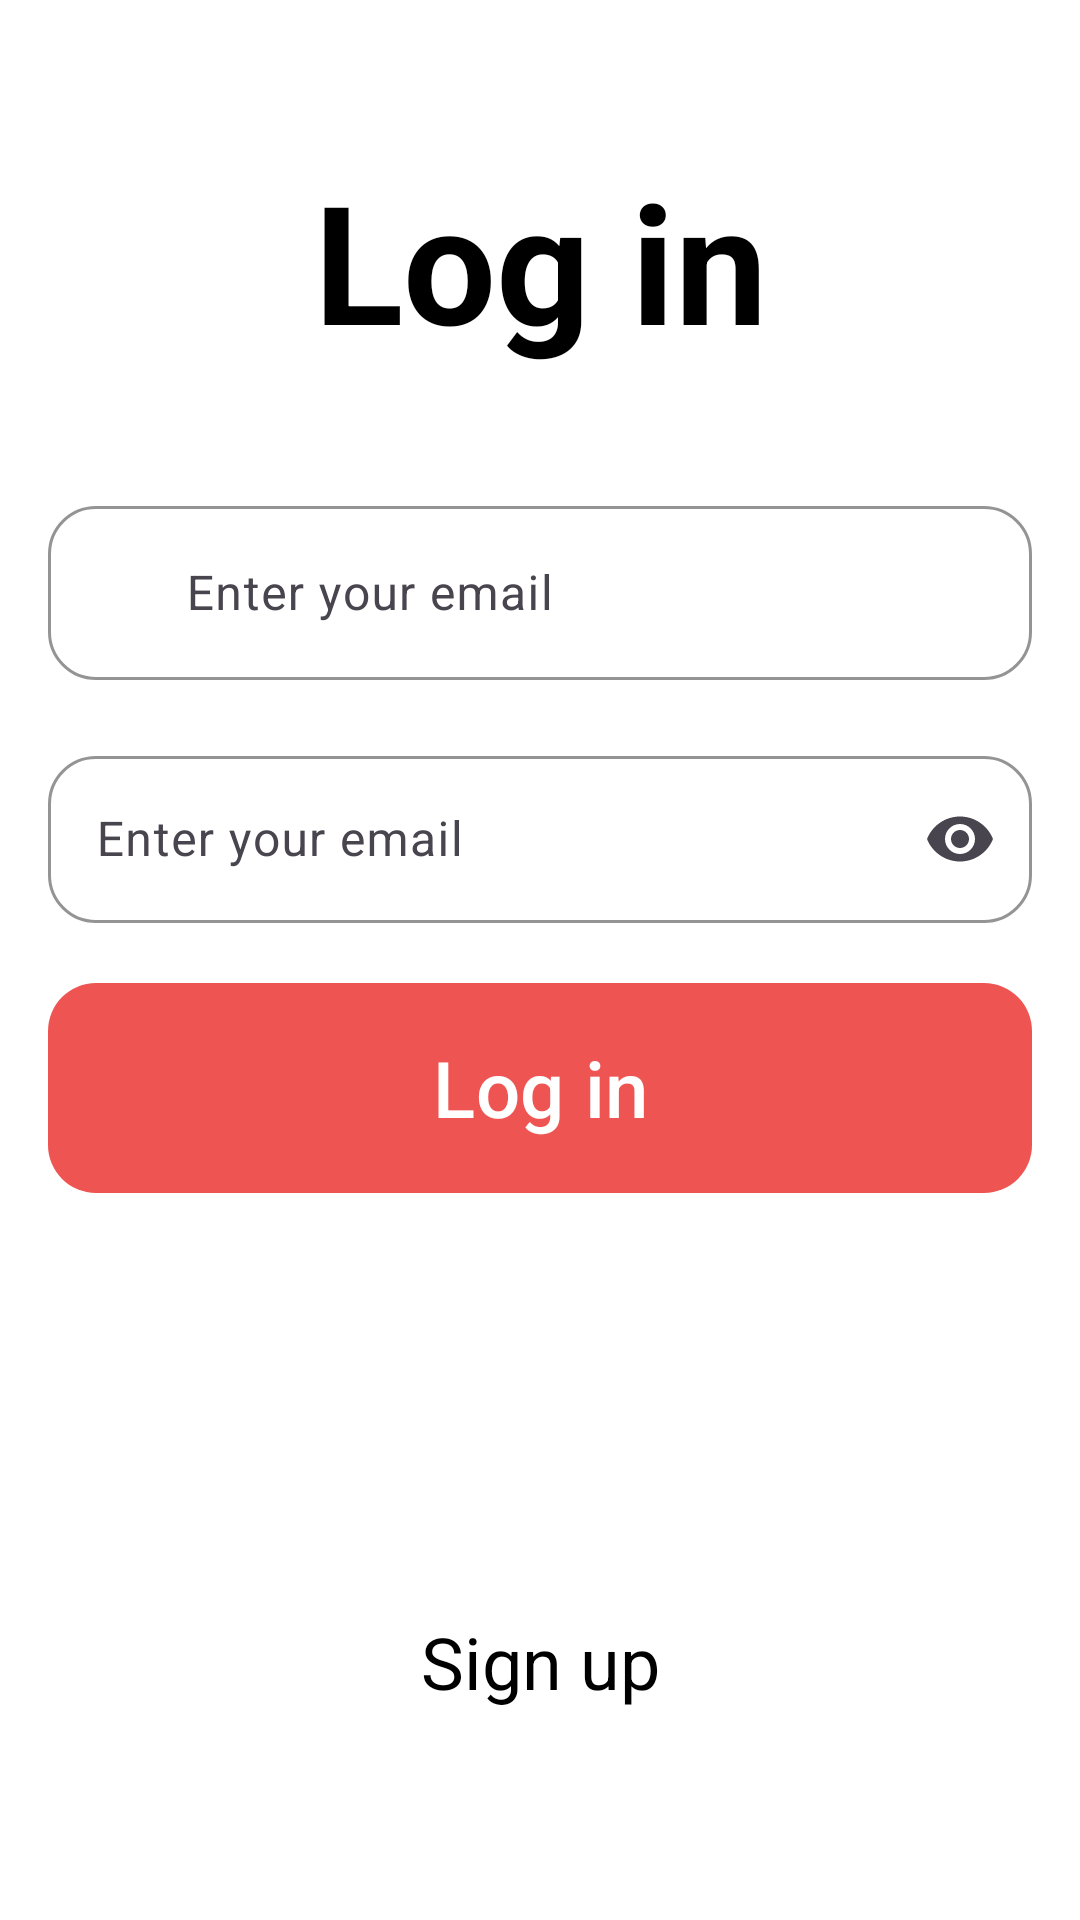

Android layout source for this screen:
<!-- AndroidManifest.xml: application theme Theme.News -->
<!-- res/layout/fragment_sign_in.xml -->
<?xml version="1.0" encoding="utf-8"?>
<androidx.constraintlayout.widget.ConstraintLayout
    xmlns:android="http://schemas.android.com/apk/res/android"
    xmlns:app="http://schemas.android.com/apk/res-auto"
    android:layout_width="match_parent"
    style="@style/ScreenBackgroundColor"
    android:layout_height="match_parent">

    <TextView
        style="@style/TextColor"
        android:layout_width="wrap_content"
        app:layout_constraintTop_toTopOf="parent"
        app:layout_constraintStart_toStartOf="parent"
        app:layout_constraintEnd_toEndOf="parent"
        android:layout_marginTop="50dp"
        android:text="@string/fragment_sign_in_log_in"
        android:gravity="center"
        android:textStyle="bold"
        android:id="@+id/logInTxt"
        android:textSize="55sp"
        android:layout_height="wrap_content"/>

 <com.google.android.material.textfield.TextInputLayout
     android:layout_width="match_parent"
     app:layout_constraintTop_toBottomOf="@id/logInTxt"
     android:layout_marginTop="40dp"
     app:boxCornerRadiusBottomEnd="16dp"
     app:boxCornerRadiusBottomStart="16dp"
     style="@style/BoxStrokeColor"
     app:boxCornerRadiusTopEnd="16dp"
     app:boxCornerRadiusTopStart="16dp"
     android:id="@+id/emailLayout"
     android:layout_marginHorizontal="16dp"
     android:layout_height="wrap_content">

     <EditText
         android:layout_width="match_parent"
         android:id="@+id/emailEt"
         android:inputType="textEmailAddress"
         android:drawablePadding="6dp"
         style="@style/TextColor"
         android:hint="@string/fragment_sign_in_enter_your_email"
         android:drawableStart="@drawable/email"
         android:layout_height="match_parent"/>

 </com.google.android.material.textfield.TextInputLayout>

    <com.google.android.material.textfield.TextInputLayout
        android:layout_width="match_parent"
        app:layout_constraintTop_toBottomOf="@id/emailLayout"
        android:layout_marginTop="20dp"
        android:id="@+id/passwordLayout"
        app:boxCornerRadiusBottomEnd="16dp"
        app:boxCornerRadiusBottomStart="16dp"
        app:boxCornerRadiusTopEnd="16dp"
        app:boxCornerRadiusTopStart="16dp"
       style="@style/BoxStrokeColor"
        android:layout_marginHorizontal="16dp"
        app:endIconMode="password_toggle"
        app:layout_constraintStart_toStartOf="parent"
        app:layout_constraintEnd_toEndOf="parent"
        android:layout_height="wrap_content">

        <EditText
            android:layout_width="match_parent"
            android:id="@+id/passwordEt"
            android:drawablePadding="6dp"
            android:hint="@string/fragment_sign_in_enter_your_email"
            style="@style/TextColor"
            android:inputType="textPassword"
            android:drawableStart="@drawable/lock"
            android:layout_height="match_parent"/>

    </com.google.android.material.textfield.TextInputLayout>

    <com.google.android.material.button.MaterialButton
        android:layout_width="match_parent"
        app:layout_constraintTop_toBottomOf="@id/passwordLayout"
        android:layout_marginHorizontal="16dp"
        android:background="@drawable/button_backround"
        app:backgroundTint="@null"
        android:layout_marginTop="20dp"
        android:text="@string/fragment_sign_in_log_in"
        android:textColor="@color/white"
        android:textSize="26sp"
        android:id="@+id/loginBtn"
        android:layout_height="70dp"/>

    <ProgressBar
        android:id="@+id/progressBar"
        android:layout_width="40dp"
        android:visibility="gone"
        app:layout_constraintTop_toTopOf="@id/loginBtn"
        app:layout_constraintBottom_toBottomOf="@id/loginBtn"
        app:layout_constraintStart_toStartOf="@id/loginBtn"
        app:layout_constraintEnd_toEndOf="@id/loginBtn"
        android:indeterminateTint="@color/white"
        android:layout_height="40dp"/>

    <TextView
        android:layout_width="wrap_content"
        style="@style/TextColor"
        app:layout_constraintBottom_toBottomOf="parent"
        app:layout_constraintStart_toStartOf="parent"
        app:layout_constraintEnd_toEndOf="parent"
        android:layout_marginBottom="70dp"
        android:textSize="24sp"
        android:id="@+id/signUp"
        android:text="@string/fragment_sign_in_sign_up"
        android:layout_height="wrap_content"/>


</androidx.constraintlayout.widget.ConstraintLayout>
<!-- resources referenced by this layout -->
<resources>
  <color name="white">#FFFFFFFF</color>
  <!-- drawable button_backround (drawable) -->
  <?xml version="1.0" encoding="utf-8"?>
  <shape xmlns:android="http://schemas.android.com/apk/res/android"
      android:shape="rectangle">
  
      <corners android:radius="16dp"/>
      <solid android:color="#EE5452"/>
  
  
  
  </shape>
  <!-- drawable email (drawable) -->
  <vector xmlns:android="http://schemas.android.com/apk/res/android"
      android:width="24dp"
      android:height="24dp"
      android:viewportWidth="24"
      android:viewportHeight="24">
    <group>
      <clip-path
          android:pathData="M0,0h24v24h-24z"/>
      <path
          android:pathData="M20,4H4C2.9,4 2.01,4.9 2.01,6L2,18C2,19.1 2.9,20 4,20H20C21.1,20 22,19.1 22,18V6C22,4.9 21.1,4 20,4ZM19.6,8.25L12.53,12.67C12.21,12.87 11.79,12.87 11.47,12.67L4.4,8.25C4.15,8.09 4,7.82 4,7.53C4,6.86 4.73,6.46 5.3,6.81L12,11L18.7,6.81C19.27,6.46 20,6.86 20,7.53C20,7.82 19.85,8.09 19.6,8.25Z"
          android:fillColor="@color/cardview_dark_background"/>
    </group>
  </vector>
  <!-- drawable lock (drawable-night) -->
  <vector xmlns:android="http://schemas.android.com/apk/res/android"
      android:width="24dp"
      android:height="24dp"
      android:viewportWidth="24"
      android:viewportHeight="24">
    <group>
      <clip-path
          android:pathData="M0,0h24v24h-24z"/>
      <path
          android:pathData="M18,8H17V6C17,3.24 14.76,1 12,1C9.24,1 7,3.24 7,6V8H6C4.9,8 4,8.9 4,10V20C4,21.1 4.9,22 6,22H18C19.1,22 20,21.1 20,20V10C20,8.9 19.1,8 18,8ZM12,17C10.9,17 10,16.1 10,15C10,13.9 10.9,13 12,13C13.1,13 14,13.9 14,15C14,16.1 13.1,17 12,17ZM9,8V6C9,4.34 10.34,3 12,3C13.66,3 15,4.34 15,6V8H9Z"
          android:fillColor="@color/cardview_dark_background"/>
    </group>
  </vector>
  <string name="fragment_sign_in_enter_your_email">Enter your email</string>
  <string name="fragment_sign_in_log_in">Log in</string>
  <string name="fragment_sign_in_sign_up">Sign up</string>
  <style name="BoxStrokeColor">
          <item name="boxStrokeColor">#EE5452</item>
      </style>
  <style name="ScreenBackgroundColor">
          <item name="android:background">@color/white</item>
      </style>
  <style name="TextColor">
          <item name="android:textColor">@color/black</item>
          <item name="android:drawableTint">@color/white</item>
      </style>
  <style name="Theme.News" parent="Base.Theme.News" />
  <color name="black">#FF000000</color>
  <style name="Base.Theme.News" parent="Theme.Material3.DayNight.NoActionBar">
          
          
  
          <item name="android:statusBarColor">@android:color/transparent</item>
          
  
          <item name="android:windowTranslucentNavigation">true</item>
  
      </style>
</resources>
